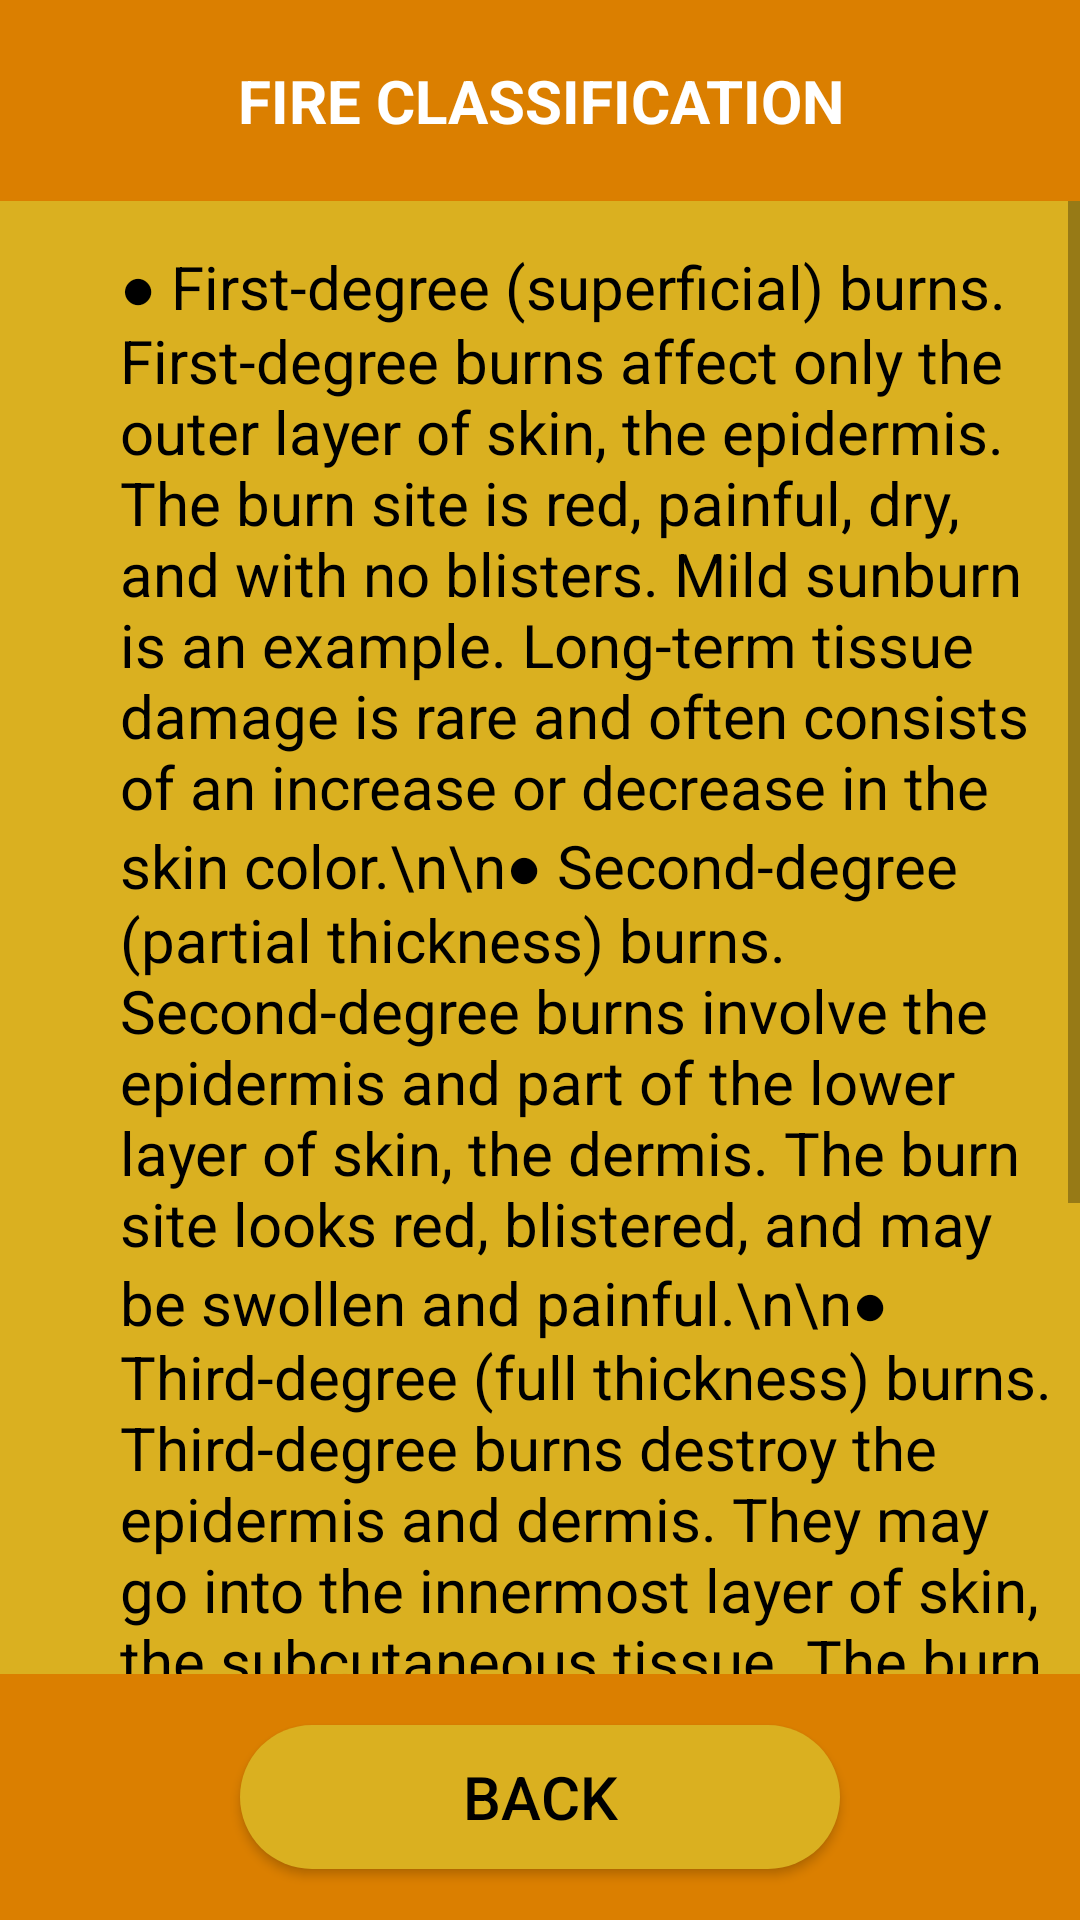

Here is an Android app screen rendered from its layout file. Give the layout XML and the strings, colors and styles it references.
<!-- AndroidManifest.xml: application theme Theme.SurvivalGuide -->
<!-- res/layout/activity_fire_classification.xml -->
<?xml version="1.0" encoding="utf-8"?>
<LinearLayout xmlns:android="http://schemas.android.com/apk/res/android"
    xmlns:app="http://schemas.android.com/apk/res-auto"
    xmlns:tools="http://schemas.android.com/tools"
    android:layout_width="match_parent"
    android:layout_height="match_parent"
    android:orientation="vertical"
    tools:context=".FireClassificationActivity">

    <TextView
        android:id="@+id/warning_title"
        android:layout_width="match_parent"
        android:layout_height="wrap_content"
        android:text="FIRE CLASSIFICATION"
        android:textColor="#fff"
        android:background="@color/orange"
        android:textAlignment="center"
        android:textSize="20sp"
        android:textStyle="bold"
        android:padding="20dp"
        />

    <LinearLayout
        android:layout_width="match_parent"
        android:layout_height="0dp"
        android:layout_weight="6"
        android:background="@color/yellow"
        >

        <ScrollView
            android:layout_width="match_parent"
            android:layout_height="wrap_content"
            >

            <LinearLayout
                android:layout_width="match_parent"
                android:layout_height="wrap_content"
                android:orientation="vertical"
                >

                <TextView
                    android:layout_width="match_parent"
                    android:layout_height="wrap_content"
                    android:text="● First-degree (superficial) burns. First-degree burns affect only the outer layer of skin, the epidermis. The burn site is red, painful, dry, and with no blisters. Mild sunburn is an example. Long-term tissue damage is rare and often consists of an increase or decrease in the skin color.\n\n● Second-degree (partial thickness) burns. Second-degree burns involve the epidermis and part of the lower layer of skin, the dermis. The burn site looks red, blistered, and may be swollen and painful.\n\n● Third-degree (full thickness) burns. Third-degree burns destroy the epidermis and dermis. They may go into the innermost layer of skin, the subcutaneous tissue. The burn site may look white or blackened and charred.\n\n● Fourth-degree burns. Fourth-degree burns go through both layers of the skin and underlying tissue as well as deeper tissue, possibly involving muscle and bone. There is no feeling in the area since the nerve endings are destroyed."
                    android:padding="5dp"
                    android:layout_marginLeft="35dp"
                    android:textColor="#000"
                    android:layout_marginTop="10dp"
                    android:textSize="20sp" />

            </LinearLayout>


        </ScrollView>

    </LinearLayout>

    <LinearLayout
        android:layout_width="match_parent"
        android:layout_height="0dp"
        android:layout_weight="1"
        android:background="@color/orange"
        android:gravity="center"
        >

        <Button
            android:id="@+id/btn_back"
            android:layout_width="200dp"
            android:layout_height="wrap_content"
            android:padding="10dp"
            android:text="Back"
            android:textColor="#000"
            android:textSize="20sp"
            android:background="@drawable/round_yello"
            />

    </LinearLayout>

</LinearLayout>
<!-- resources referenced by this layout -->
<resources>
  <color name="orange">#db7f00</color>
  <color name="yellow">#DAB020</color>
  <!-- drawable round_yello (drawable) -->
  <?xml version="1.0" encoding="utf-8"?>
  <shape xmlns:android="http://schemas.android.com/apk/res/android">
  
      <solid android:color="@color/yellow"/>
      <corners android:radius="999dp"/>
  
  </shape>
  <style name="Theme.SurvivalGuide" parent="Theme.AppCompat.DayNight.NoActionBar">
          
          <item name="colorPrimary">@color/yellow</item>
          <item name="colorPrimaryVariant">@color/orange</item>
          <item name="colorOnPrimary">@color/white</item>
          
          <item name="colorSecondary">@color/teal_200</item>
          <item name="colorSecondaryVariant">@color/teal_700</item>
          <item name="colorOnSecondary">@color/black</item>
          
          <item name="android:statusBarColor" tools:targetApi="l">?attr/colorPrimaryVariant</item>
          
      </style>
  <color name="white">#FFFFFFFF</color>
  <color name="teal_200">#FF03DAC5</color>
  <color name="teal_700">#FF018786</color>
  <color name="black">#FF000000</color>
</resources>
